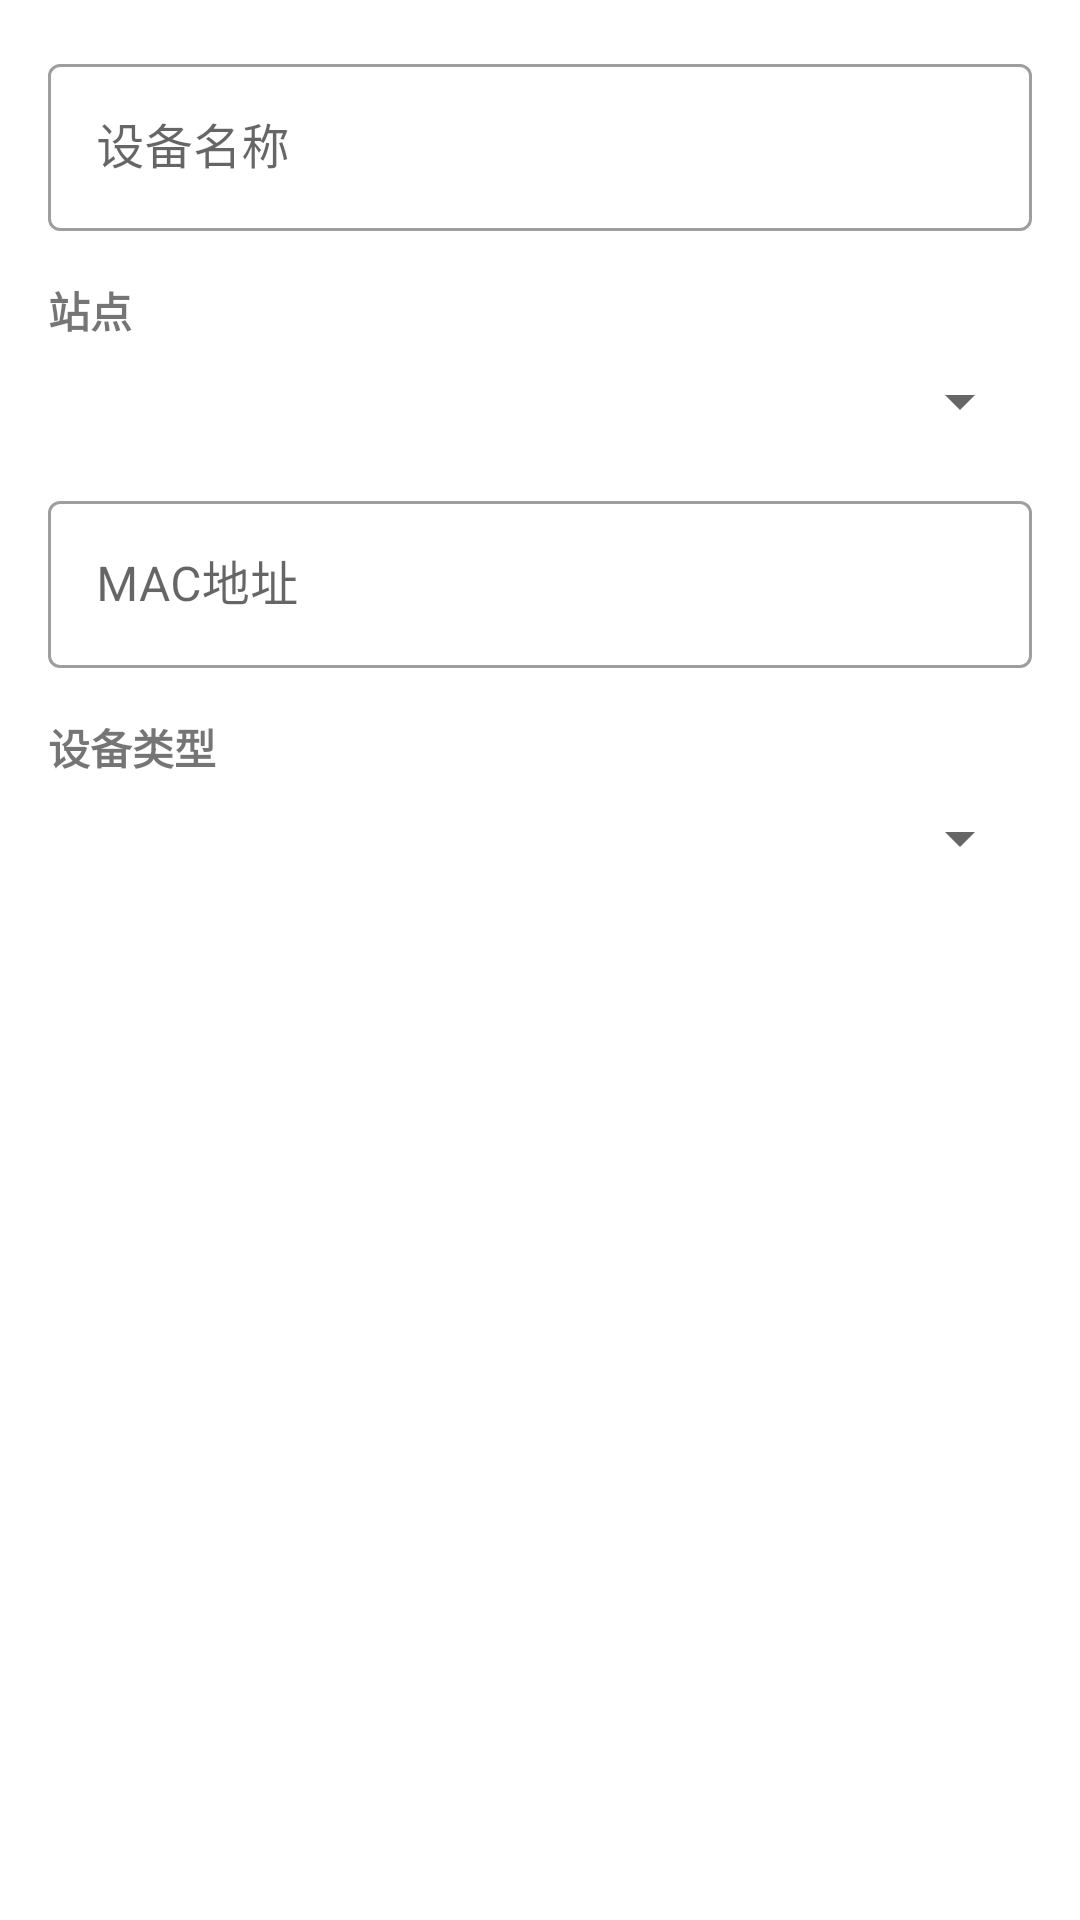

Produce the Android XML layout that renders to this screen, including the resource entries it uses.
<!-- AndroidManifest.xml: application theme Theme.Modelfarm -->
<!-- res/layout/dialog_create_device.xml -->
<?xml version="1.0" encoding="utf-8"?>
<LinearLayout xmlns:android="http://schemas.android.com/apk/res/android"
    android:layout_width="match_parent"
    android:layout_height="wrap_content"
    android:orientation="vertical"
    android:padding="16dp">

    <com.google.android.material.textfield.TextInputLayout
        android:layout_width="match_parent"
        android:layout_height="wrap_content"
        android:hint="设备名称"
        style="@style/Widget.MaterialComponents.TextInputLayout.OutlinedBox">

        <com.google.android.material.textfield.TextInputEditText
            android:id="@+id/et_device_name"
            android:layout_width="match_parent"
            android:layout_height="wrap_content"
            android:inputType="text" />

    </com.google.android.material.textfield.TextInputLayout>

    <TextView
        android:layout_width="wrap_content"
        android:layout_height="wrap_content"
        android:text="站点"
        android:textSize="14sp"
        android:textStyle="bold"
        android:layout_marginTop="16dp"
        android:layout_marginBottom="8dp" />

    <Spinner
        android:id="@+id/spinner_site"
        android:layout_width="match_parent"
        android:layout_height="wrap_content" />

    <com.google.android.material.textfield.TextInputLayout
        android:layout_width="match_parent"
        android:layout_height="wrap_content"
        android:hint="MAC地址"
        android:layout_marginTop="16dp"
        style="@style/Widget.MaterialComponents.TextInputLayout.OutlinedBox">

        <com.google.android.material.textfield.TextInputEditText
            android:id="@+id/et_mac"
            android:layout_width="match_parent"
            android:layout_height="wrap_content"
            android:inputType="text" />

    </com.google.android.material.textfield.TextInputLayout>

    <TextView
        android:layout_width="wrap_content"
        android:layout_height="wrap_content"
        android:text="设备类型"
        android:textSize="14sp"
        android:textStyle="bold"
        android:layout_marginTop="16dp"
        android:layout_marginBottom="8dp" />

    <Spinner
        android:id="@+id/spinner_type"
        android:layout_width="match_parent"
        android:layout_height="wrap_content" />

    <LinearLayout
        android:id="@+id/ll_push_name"
        android:layout_width="match_parent"
        android:layout_height="wrap_content"
        android:orientation="vertical"
        android:visibility="gone">

        <com.google.android.material.textfield.TextInputLayout
            android:layout_width="match_parent"
            android:layout_height="wrap_content"
            android:hint="RTMP推流地址（仅摄像头）"
            android:layout_marginTop="16dp"
            style="@style/Widget.MaterialComponents.TextInputLayout.OutlinedBox">

            <com.google.android.material.textfield.TextInputEditText
                android:id="@+id/et_push_name"
                android:layout_width="match_parent"
                android:layout_height="wrap_content"
                android:inputType="textUri" />

        </com.google.android.material.textfield.TextInputLayout>

    </LinearLayout>

</LinearLayout>
<!-- resources referenced by this layout -->
<resources>
  <style name="Theme.Modelfarm" parent="Theme.MaterialComponents.Light.NoActionBar" />
</resources>
